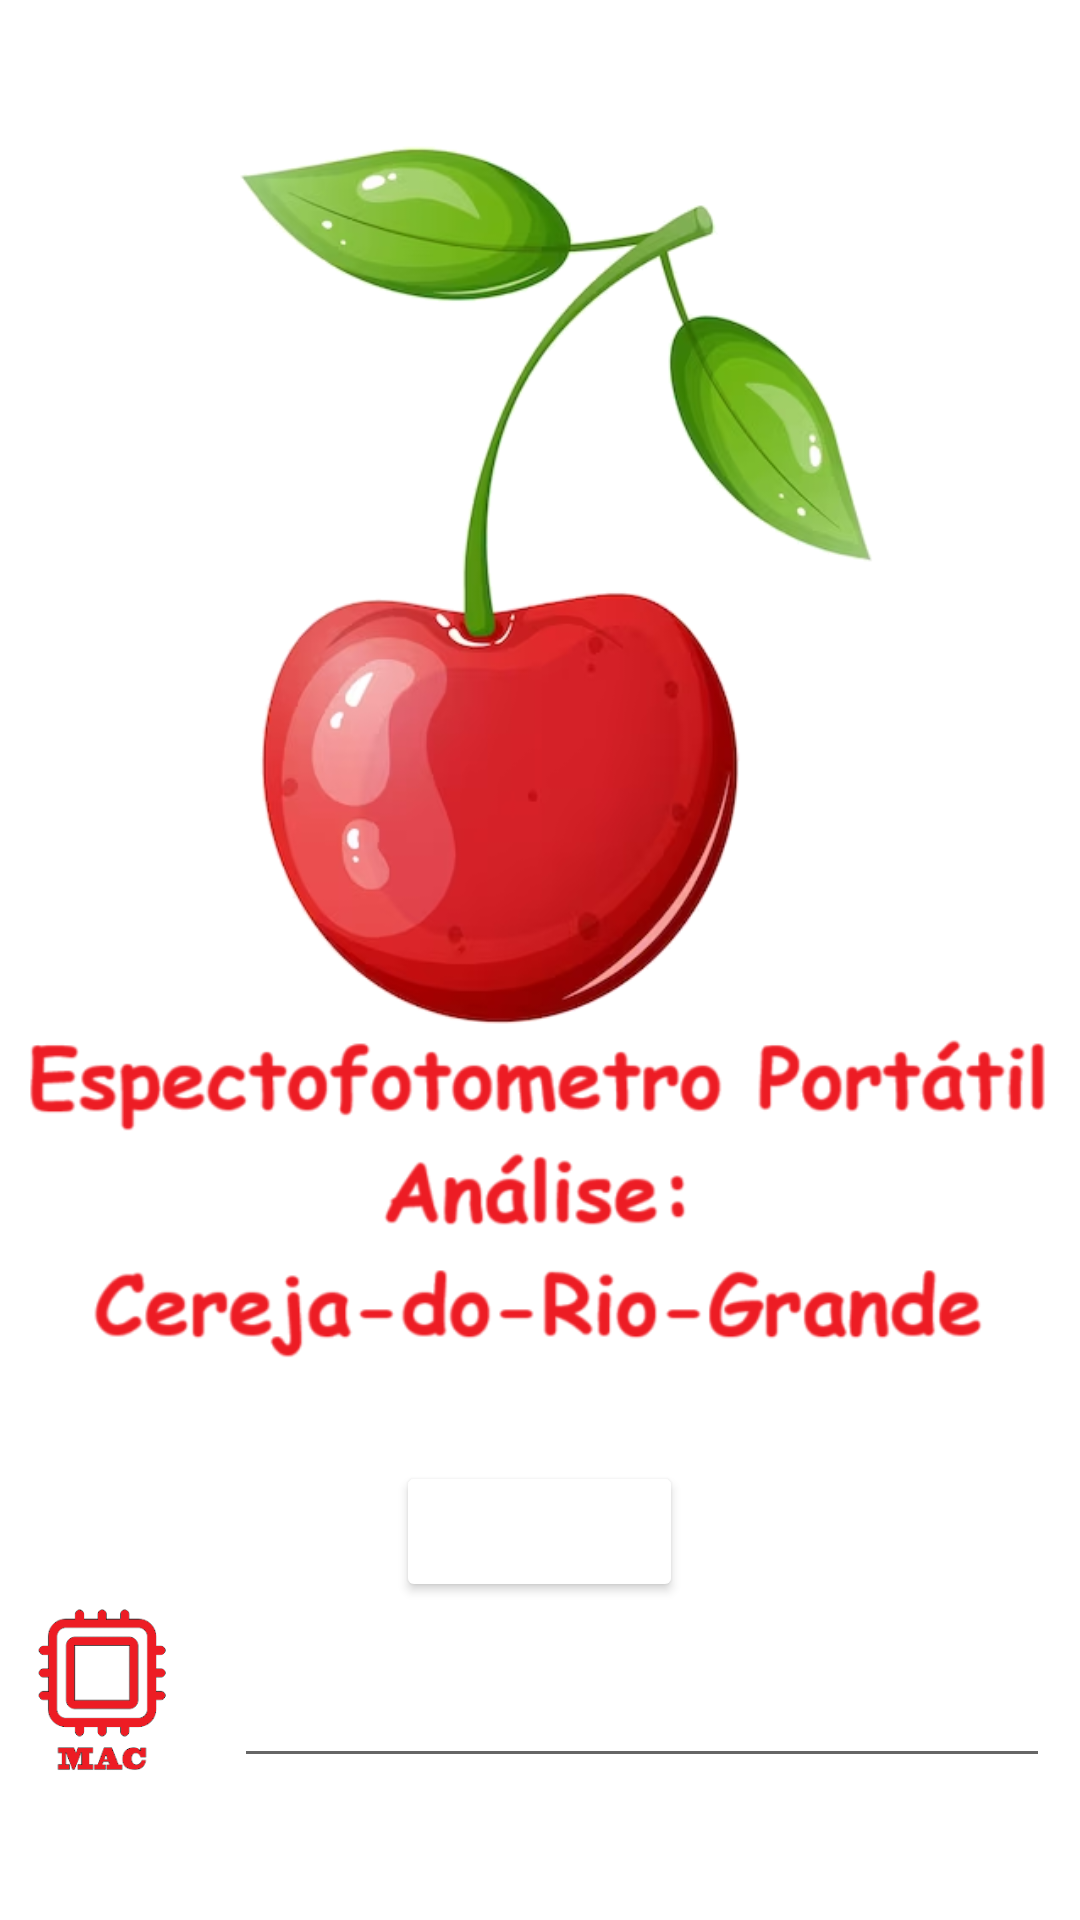

Android layout source for this screen:
<!-- AndroidManifest.xml: application theme Theme.Mobile_espec_port -->
<!-- res/layout/initial_activity.xml -->
<?xml version="1.0" encoding="utf-8"?>
<LinearLayout xmlns:android="http://schemas.android.com/apk/res/android"
    xmlns:app="http://schemas.android.com/apk/res-auto"
    xmlns:tools="http://schemas.android.com/tools"
    android:layout_width="match_parent"
    android:layout_height="match_parent"
    tools:context=".MainActivity"
    android:orientation="vertical"
    android:background="@color/background_color"
    tools:ignore="MissingDefaultResource">

    <ImageView
        android:id="@+id/imageView3"
        android:layout_width="match_parent"
        android:layout_height="487dp"
        app:srcCompat="@drawable/imagem_principal2" />

    <LinearLayout
        android:id="@+id/button_container"
        android:layout_width="match_parent"
        android:layout_height="0dp"
        android:layout_weight="4"
        android:gravity="center"
        android:orientation="horizontal">

        <Button
            android:id="@+id/btn_conecction"
            android:layout_width="wrap_content"
            android:layout_height="wrap_content"
            android:textColor="@color/white"
            android:backgroundTint="@color/red_color"
            android:text="Conectar" />

    </LinearLayout>

    <LinearLayout
        android:id="@+id/text_container"
        android:layout_width="match_parent"
        android:layout_height="0dp"
        android:layout_weight="5"
        android:gravity="center"
        android:orientation="horizontal">

        <ImageView
            android:id="@+id/car_gif"
            android:layout_width="0dp"
            android:layout_height="match_parent"
            android:layout_weight="20"
            android:src="@drawable/mac"/>

        <EditText
            android:id="@+id/txt_conection"
            android:layout_width="0dp"
            android:layout_height="match_parent"
            android:layout_weight="80"
            android:layout_marginLeft="10dp"
            android:layout_marginRight="10dp"
            android:backgroundTint="@color/red_color"
            android:textColor="@color/black"/>

    </LinearLayout>


    <LinearLayout
        android:id="@+id/devs_container"
        android:layout_width="match_parent"
        android:layout_height="0dp"
        android:layout_weight="4"
        android:gravity="right"
        android:orientation="horizontal"/>

</LinearLayout>
<!-- resources referenced by this layout -->
<resources>
  <!-- drawable imagem_principal2: png bitmap (drawable, 156191 bytes) -->
  <!-- drawable mac: png bitmap (drawable, 3456 bytes) -->
  <style name="Theme.Mobile_espec_port" parent="Theme.MaterialComponents.DayNight.DarkActionBar">
          
          <item name="colorPrimary">@color/purple_200</item>
          <item name="colorPrimaryVariant">@color/purple_700</item>
          <item name="colorOnPrimary">@color/black</item>
          
          <item name="colorSecondary">@color/teal_200</item>
          <item name="colorSecondaryVariant">@color/teal_200</item>
          <item name="colorOnSecondary">@color/black</item>
          
          <item name="android:statusBarColor" tools:targetApi="l">?attr/colorPrimaryVariant</item>
          
      </style>
  <!-- not gathered from this repository: default colours our renderer supplied (Android Studio template values) -->
  <color name="purple_200">#FFBB86FC</color>
  <color name="purple_700">#FF3700B3</color>
  <color name="teal_200">#FF03DAC5</color>
  <color name="black">#FF000000</color>
  <color name="white">#FFFFFFFF</color>
</resources>
